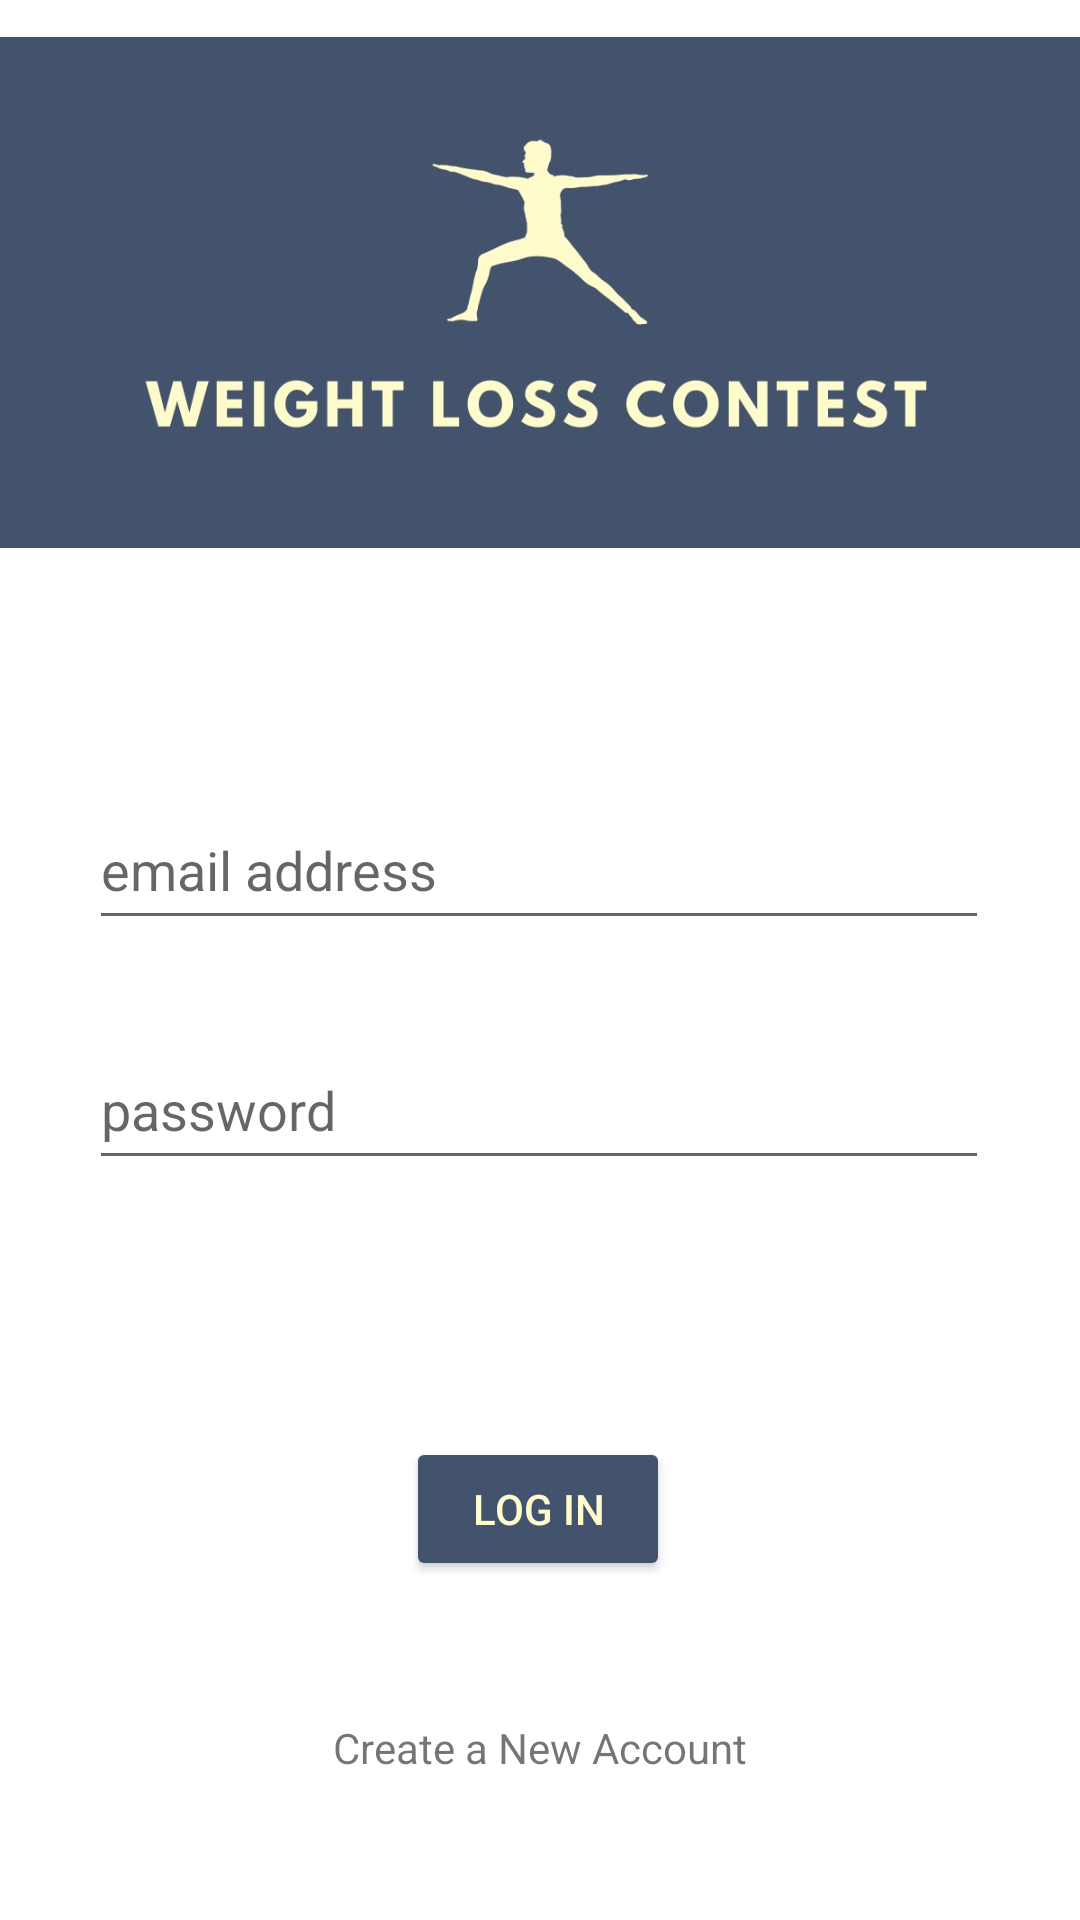

Reconstruct the res/layout file that produces this screen, plus the resources it refers to.
<!-- AndroidManifest.xml: application theme Theme.WeightLossContest -->
<!-- res/layout/activity_login.xml -->
<?xml version="1.0" encoding="utf-8"?>
<androidx.constraintlayout.widget.ConstraintLayout xmlns:android="http://schemas.android.com/apk/res/android"
    xmlns:app="http://schemas.android.com/apk/res-auto"
    xmlns:tools="http://schemas.android.com/tools"
    android:layout_width="match_parent"
    android:layout_height="match_parent"
    tools:context=".ui.Login">

    <ImageView
        android:id="@+id/heroImage"
        android:layout_width="0dp"
        android:layout_height="195dp"
        app:layout_constraintEnd_toEndOf="parent"
        app:layout_constraintHorizontal_bias="0.0"
        app:layout_constraintStart_toStartOf="parent"
        app:layout_constraintTop_toTopOf="parent"
        app:srcCompat="@drawable/wlc_crop"
        android:contentDescription="@string/app_banner" />

    <com.google.android.material.textfield.TextInputEditText
        android:id="@+id/email"
        android:layout_width="300dp"
        android:layout_height="50dp"
        android:drawableRight="@drawable/ic_email"
        android:drawableEnd="@drawable/ic_email"
        android:ems="10"
        android:hint="@string/email_address"
        android:inputType="textEmailAddress"
        app:layout_constraintBottom_toBottomOf="parent"
        app:layout_constraintEnd_toEndOf="parent"
        app:layout_constraintHorizontal_bias="0.495"
        app:layout_constraintStart_toStartOf="parent"
        app:layout_constraintTop_toBottomOf="@+id/heroImage"
        app:layout_constraintVertical_bias="0.173" />

    <com.google.android.material.textfield.TextInputEditText
        android:id="@+id/password"
        android:layout_width="300dp"
        android:layout_height="50dp"
        android:drawableRight="@drawable/ic_password"
        android:drawableEnd="@drawable/ic_password"
        android:ems="10"
        android:hint="@string/password"
        android:inputType="textPassword"
        app:layout_constraintBottom_toBottomOf="parent"
        app:layout_constraintEnd_toEndOf="parent"
        app:layout_constraintHorizontal_bias="0.495"
        app:layout_constraintStart_toStartOf="parent"
        app:layout_constraintTop_toBottomOf="@+id/email"
        app:layout_constraintVertical_bias="0.108" />

    <ProgressBar
        android:id="@+id/progress"
        android:layout_width="wrap_content"
        android:layout_height="wrap_content"
        android:layout_marginTop="30dp"
        android:visibility="gone"
        app:layout_constraintEnd_toEndOf="parent"
        app:layout_constraintStart_toStartOf="parent"
        app:layout_constraintTop_toBottomOf="@+id/password" />

    <Button
        android:id="@+id/buttonLogin"
        style="@style/Widget.AppCompat.Button.Colored"
        android:layout_width="wrap_content"
        android:layout_height="wrap_content"
        android:text="@string/log_in"
        android:textColor="@color/dull_yellow"
        app:backgroundTint="@color/slate_blue"
        app:layout_constraintBottom_toBottomOf="parent"
        app:layout_constraintEnd_toEndOf="parent"
        app:layout_constraintHorizontal_bias="0.498"
        app:layout_constraintStart_toStartOf="parent"
        app:layout_constraintTop_toBottomOf="@+id/password"
        app:layout_constraintVertical_bias="0.432" />

    <TextView
        android:id="@+id/signUpText"
        android:layout_width="wrap_content"
        android:layout_height="wrap_content"
        android:text="@string/create_a_new_account"
        app:layout_constraintBottom_toBottomOf="parent"
        app:layout_constraintEnd_toEndOf="parent"
        app:layout_constraintStart_toStartOf="parent"
        app:layout_constraintTop_toBottomOf="@+id/buttonLogin"
        app:layout_constraintVertical_bias="0.491" />

</androidx.constraintlayout.widget.ConstraintLayout>
<!-- resources referenced by this layout -->
<resources>
  <color name="dull_yellow">#FFFBCB</color>
  <color name="slate_blue">#43536D</color>
  <!-- drawable wlc_crop: jpg bitmap (drawable, 55772 bytes) -->
  <string name="app_banner">app banner</string>
  <string name="create_a_new_account">Create a New Account</string>
  <string name="email_address">email address</string>
  <string name="log_in">Log in</string>
  <string name="password">password</string>
  <style name="Theme.WeightLossContest" parent="Theme.MaterialComponents.DayNight.DarkActionBar">
          
          <item name="colorPrimary">@color/purple_500</item>
          <item name="colorPrimaryVariant">@color/purple_700</item>
          <item name="colorOnPrimary">@color/white</item>
          
          <item name="colorSecondary">@color/teal_200</item>
          <item name="colorSecondaryVariant">@color/teal_700</item>
          <item name="colorOnSecondary">@color/black</item>
          
          <item name="android:statusBarColor" tools:targetApi="l">?attr/colorPrimaryVariant</item>
          
      </style>
  <color name="purple_500">#FF6200EE</color>
  <color name="purple_700">#FF3700B3</color>
  <color name="white">#FFFFFFFF</color>
  <color name="teal_200">#FF03DAC5</color>
  <color name="teal_700">#FF018786</color>
  <color name="black">#FF000000</color>
</resources>
